Run: headless pygame with SDL's dummy video driver; simulated clock (each Clock.tick advances the game by its frame time, no real sleeping); random seed 0; keys injected as events and as key.get_pressed() state; no mouse input.
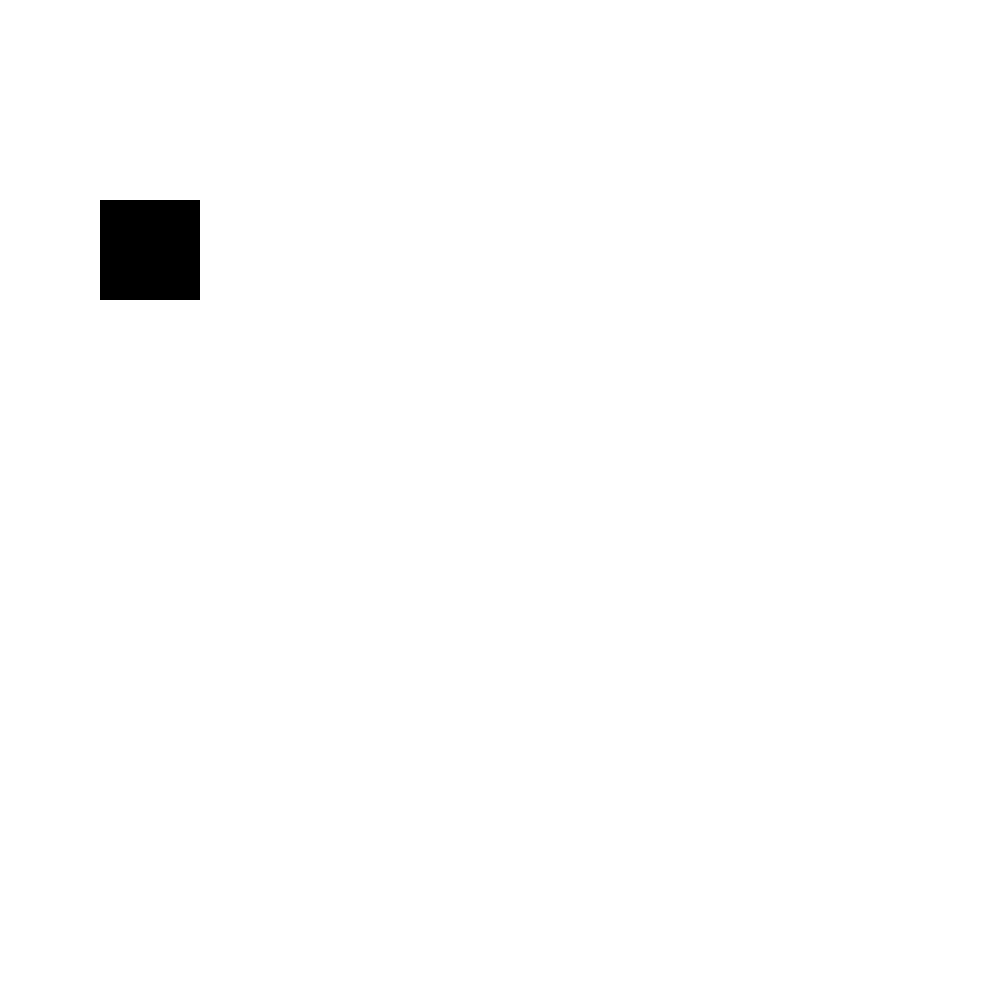
Frame 1 of 4 · flips 1–60 · no input
Frame 2 of 4 · flips 61–180 · tapped SPACE, RETURN · held RIGHT (→), D · screen unchanged from frame 1, image omitted
Frame 3 of 4 · flips 181–300 · held DOWN (↓), S · screen unchanged from frame 2, image omitted
Frame 4 of 4 · flips 301–420 · held LEFT (←), A, UP (↑), W · screen unchanged from frame 3, image omitted

The pygame program that drew these frames:

import pygame

SCREEN_SIZE:int = 1000
pygame.init()

screen: pygame.surface.Surface = pygame.display.set_mode((SCREEN_SIZE, SCREEN_SIZE))

clock = pygame.time.Clock()

done: bool = False

# While the game is not over
while not done:
    screen.fill((255, 255, 255))
    # Listen for all events
    for event in pygame.event.get():

        # Quit the infinite loop when the user presses the close button
        if event.type == pygame.QUIT:
            done = True

    pygame.draw.rect(screen, (0, 0, 0), (100, 200, 100, 100))


    print("Update !")
    pygame.display.flip()

    clock.tick(1)

pygame.quit()
def get_next_state():
    pass
